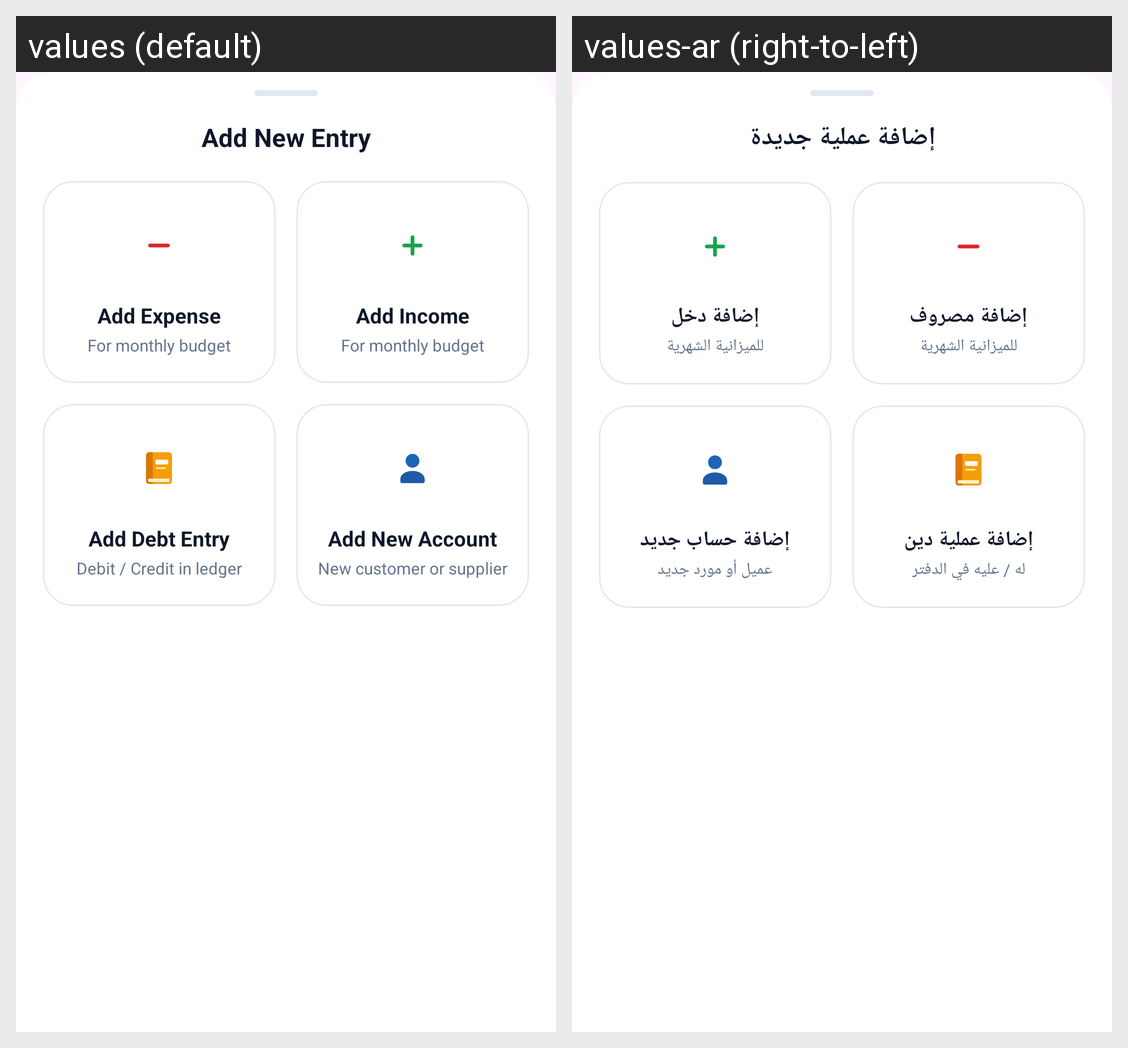

Translations of the strings shown on this Android screen, per locale in the grid:
Android screen res/layout/bottom_sheet_budget_quick_add.xml rendered under 2 locales, left to right: values (default), values-ar (right-to-left). Device: Nexus 5 (rendered at 1080×1920; each locale shown at half size, 540×960, under a caption strip naming it); theme Theme.Daftree.
Strings drawn on this screen, with the default value and each locale's value (text and hints the layout hard-codes, and strings that could not be matched under every locale, appear in the picture but are not listed):

budget_quick_add_title
  values: Add New Entry
  values-ar: إضافة عملية جديدة

budget_add_expense
  values: Add Expense
  values-ar: إضافة مصروف

budget_quick_monthly_sub
  values: For monthly budget
  values-ar: للميزانية الشهرية

budget_add_income
  values: Add Income
  values-ar: إضافة دخل

budget_quick_debt_tx
  values: Add Debt Entry
  values-ar: إضافة عملية دين

budget_quick_debt_tx_sub
  values: Debit / Credit in ledger
  values-ar: له / عليه في الدفتر

budget_quick_account
  values: Add New Account
  values-ar: إضافة حساب جديد

budget_quick_account_sub
  values: New customer or supplier
  values-ar: عميل أو مورد جديد
